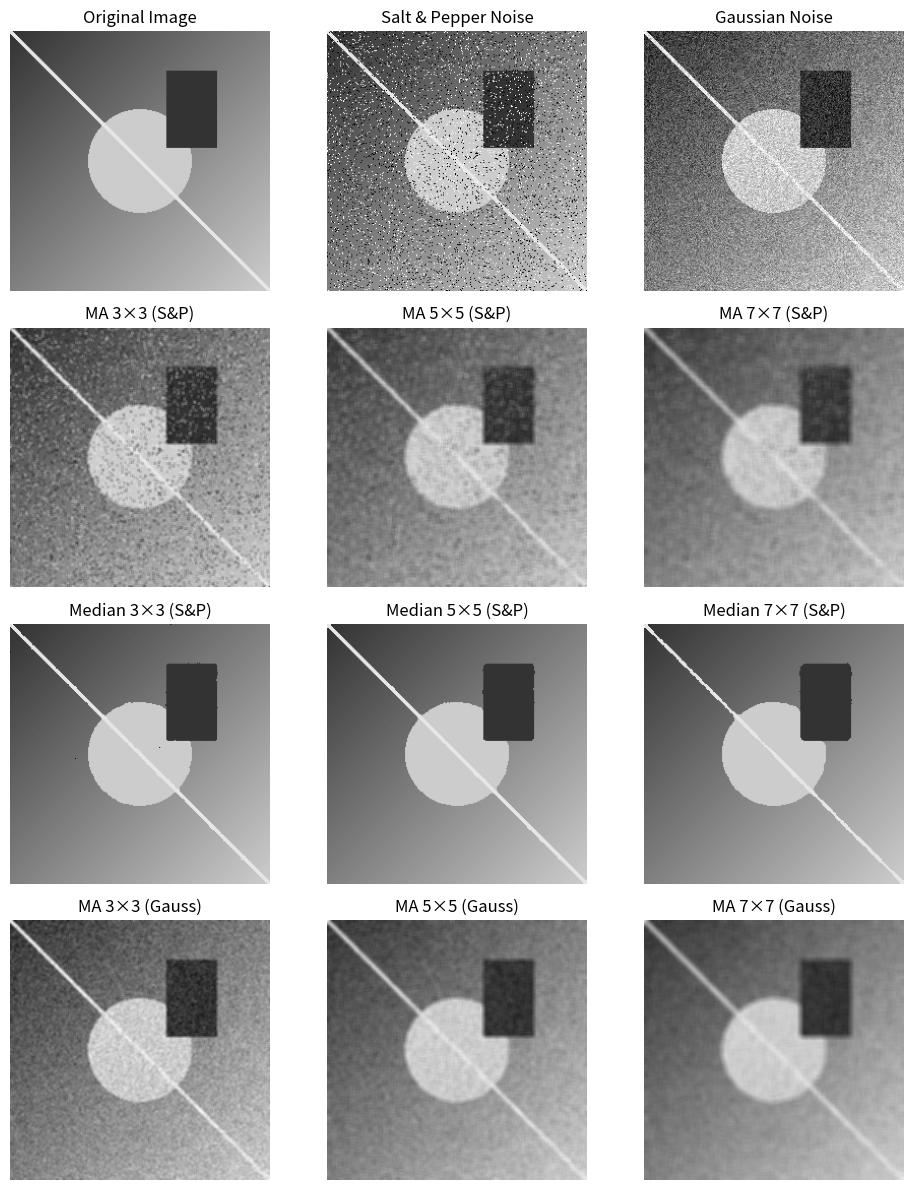
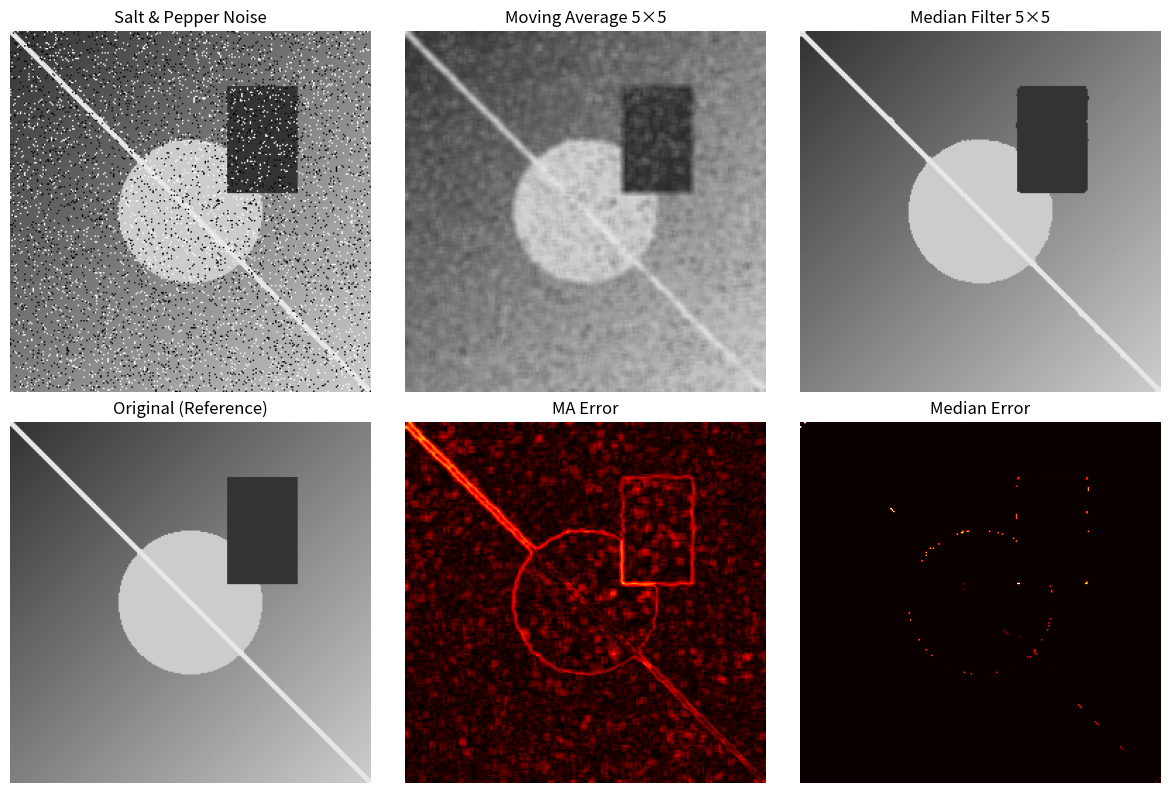
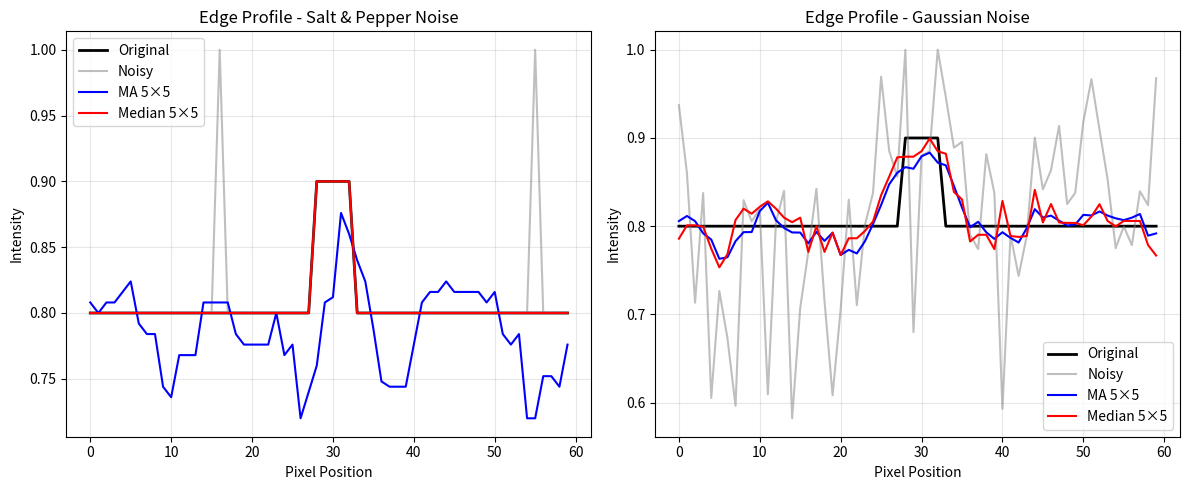

Reproduce these figures in Python, in order.
import numpy as np
import matplotlib.pyplot as plt
from scipy import signal
from scipy.ndimage import median_filter

"""
******************************************************************
[Practice 7-1] Replace the median filter in Example 7-1 by a moving average filter and show the enhanced image.
******************************************************************

Complete Problem Statement:
Replace the median filter in Example 7-1 with a moving average filter for image enhancement.
Since Example 7-1 is not provided, we'll create a noisy image and compare the performance
of median filtering versus moving average filtering for noise reduction.

Mathematical Expression (LaTeX):
Moving Average Filter (2D):
    y[m,n] = \\frac{1}{M \\times N} \\sum_{i=0}^{M-1} \\sum_{j=0}^{N-1} x[m-i, n-j]

For a 3×3 kernel:
    H = \\frac{1}{9} \\begin{bmatrix} 1 & 1 & 1 \\\\ 1 & 1 & 1 \\\\ 1 & 1 & 1 \\end{bmatrix}

Median Filter:
    y[m,n] = \\text{median}\\{x[i,j] : (i,j) \\in \\text{neighborhood of } (m,n)\\}
"""

# Create a synthetic test image with different features
image_size = 256
x = np.linspace(-5, 5, image_size)
y = np.linspace(-5, 5, image_size)
X, Y = np.meshgrid(x, y)

# Create base image with various features
# 1. Smooth gradient background
base_image = 0.3 * (X + Y) / 10 + 0.5

# 2. Add some geometric shapes
# Circle
circle_mask = (X**2 + Y**2) < 4
base_image[circle_mask] = 0.8

# Rectangle
rect_mask = (np.abs(X - 2) < 1) & (np.abs(Y + 2) < 1.5)
base_image[rect_mask] = 0.2

# 3. Add some edges/lines
line_mask = np.abs(X - Y) < 0.1
base_image[line_mask] = 0.9

# Normalize to [0, 1]
base_image = np.clip(base_image, 0, 1)

# Add different types of noise
# 1. Salt and pepper noise (impulse noise)
salt_pepper_noise = np.random.random(base_image.shape)
salt_mask = salt_pepper_noise < 0.05  # 5% salt
pepper_mask = salt_pepper_noise > 0.95  # 5% pepper

noisy_image_sp = base_image.copy()
noisy_image_sp[salt_mask] = 1.0
noisy_image_sp[pepper_mask] = 0.0

# 2. Gaussian noise
gaussian_noise = np.random.normal(0, 0.1, base_image.shape)
noisy_image_gauss = np.clip(base_image + gaussian_noise, 0, 1)

# Apply filters
# Moving average filters with different kernel sizes
kernel_sizes = [3, 5, 7]
filtered_images_ma = {}
filtered_images_med = {}

for ksize in kernel_sizes:
    # Moving average filter (uniform kernel)
    kernel = np.ones((ksize, ksize)) / (ksize * ksize)
    
    # Apply to salt & pepper noise
    filtered_ma_sp = signal.convolve2d(noisy_image_sp, kernel, mode='same', boundary='symm')
    
    # Apply to Gaussian noise
    filtered_ma_gauss = signal.convolve2d(noisy_image_gauss, kernel, mode='same', boundary='symm')
    
    filtered_images_ma[ksize] = {
        'salt_pepper': np.clip(filtered_ma_sp, 0, 1),
        'gaussian': np.clip(filtered_ma_gauss, 0, 1)
    }
    
    # Median filter for comparison
    filtered_med_sp = median_filter(noisy_image_sp, size=ksize)
    filtered_med_gauss = median_filter(noisy_image_gauss, size=ksize)
    
    filtered_images_med[ksize] = {
        'salt_pepper': filtered_med_sp,
        'gaussian': filtered_med_gauss
    }

# Visualization
fig = plt.figure(figsize=(16, 12))

# Original and noisy images
plt.subplot(4, 5, 1)
plt.imshow(base_image, cmap='gray', vmin=0, vmax=1)
plt.title('Original Image')
plt.axis('off')

plt.subplot(4, 5, 2)
plt.imshow(noisy_image_sp, cmap='gray', vmin=0, vmax=1)
plt.title('Salt & Pepper Noise')
plt.axis('off')

plt.subplot(4, 5, 3)
plt.imshow(noisy_image_gauss, cmap='gray', vmin=0, vmax=1)
plt.title('Gaussian Noise')
plt.axis('off')

# Moving average results
row_idx = 1
for ksize in kernel_sizes:
    # Salt & pepper - Moving average
    plt.subplot(4, 5, row_idx + 5)
    plt.imshow(filtered_images_ma[ksize]['salt_pepper'], cmap='gray', vmin=0, vmax=1)
    plt.title(f'MA {ksize}×{ksize} (S&P)')
    plt.axis('off')
    
    # Salt & pepper - Median
    plt.subplot(4, 5, row_idx + 10)
    plt.imshow(filtered_images_med[ksize]['salt_pepper'], cmap='gray', vmin=0, vmax=1)
    plt.title(f'Median {ksize}×{ksize} (S&P)')
    plt.axis('off')
    
    # Gaussian - Moving average
    plt.subplot(4, 5, row_idx + 15)
    plt.imshow(filtered_images_ma[ksize]['gaussian'], cmap='gray', vmin=0, vmax=1)
    plt.title(f'MA {ksize}×{ksize} (Gauss)')
    plt.axis('off')
    
    row_idx += 1

plt.tight_layout()
plt.show()

# Detailed comparison for 5×5 kernel
ksize = 5
fig, axes = plt.subplots(2, 3, figsize=(12, 8))

# Salt & pepper noise comparison
axes[0, 0].imshow(noisy_image_sp, cmap='gray', vmin=0, vmax=1)
axes[0, 0].set_title('Salt & Pepper Noise')
axes[0, 0].axis('off')

axes[0, 1].imshow(filtered_images_ma[ksize]['salt_pepper'], cmap='gray', vmin=0, vmax=1)
axes[0, 1].set_title(f'Moving Average {ksize}×{ksize}')
axes[0, 1].axis('off')

axes[0, 2].imshow(filtered_images_med[ksize]['salt_pepper'], cmap='gray', vmin=0, vmax=1)
axes[0, 2].set_title(f'Median Filter {ksize}×{ksize}')
axes[0, 2].axis('off')

# Show difference images
diff_ma_sp = np.abs(base_image - filtered_images_ma[ksize]['salt_pepper'])
diff_med_sp = np.abs(base_image - filtered_images_med[ksize]['salt_pepper'])

axes[1, 0].imshow(base_image, cmap='gray', vmin=0, vmax=1)
axes[1, 0].set_title('Original (Reference)')
axes[1, 0].axis('off')

axes[1, 1].imshow(diff_ma_sp, cmap='hot', vmin=0, vmax=0.5)
axes[1, 1].set_title('MA Error')
axes[1, 1].axis('off')

axes[1, 2].imshow(diff_med_sp, cmap='hot', vmin=0, vmax=0.5)
axes[1, 2].set_title('Median Error')
axes[1, 2].axis('off')

plt.tight_layout()
plt.show()

# Edge preservation analysis
# Extract a line profile across an edge
profile_row = image_size // 2
profile_range = slice(image_size//2 - 30, image_size//2 + 30)

plt.figure(figsize=(12, 5))

plt.subplot(1, 2, 1)
plt.plot(base_image[profile_row, profile_range], 'k-', linewidth=2, label='Original')
plt.plot(noisy_image_sp[profile_row, profile_range], 'gray', alpha=0.5, label='Noisy')
plt.plot(filtered_images_ma[5]['salt_pepper'][profile_row, profile_range], 'b-', label='MA 5×5')
plt.plot(filtered_images_med[5]['salt_pepper'][profile_row, profile_range], 'r-', label='Median 5×5')
plt.xlabel('Pixel Position')
plt.ylabel('Intensity')
plt.title('Edge Profile - Salt & Pepper Noise')
plt.legend()
plt.grid(True, alpha=0.3)

plt.subplot(1, 2, 2)
plt.plot(base_image[profile_row, profile_range], 'k-', linewidth=2, label='Original')
plt.plot(noisy_image_gauss[profile_row, profile_range], 'gray', alpha=0.5, label='Noisy')
plt.plot(filtered_images_ma[5]['gaussian'][profile_row, profile_range], 'b-', label='MA 5×5')
plt.plot(filtered_images_med[5]['gaussian'][profile_row, profile_range], 'r-', label='Median 5×5')
plt.xlabel('Pixel Position')
plt.ylabel('Intensity')
plt.title('Edge Profile - Gaussian Noise')
plt.legend()
plt.grid(True, alpha=0.3)

plt.tight_layout()
plt.show()

# Quantitative analysis
print("Image Filtering Analysis: Moving Average vs Median Filter")
print("=" * 60)

# Calculate metrics
def calculate_metrics(original, noisy, filtered):
    # Mean Squared Error
    mse = np.mean((original - filtered) ** 2)
    
    # Peak Signal-to-Noise Ratio
    psnr = 20 * np.log10(1.0 / np.sqrt(mse)) if mse > 0 else float('inf')
    
    # Structural Similarity (simplified version)
    mean_orig = np.mean(original)
    mean_filt = np.mean(filtered)
    std_orig = np.std(original)
    std_filt = np.std(filtered)
    cov = np.mean((original - mean_orig) * (filtered - mean_filt))
    
    c1 = 0.01 ** 2
    c2 = 0.03 ** 2
    
    ssim = ((2 * mean_orig * mean_filt + c1) * (2 * cov + c2)) / \
           ((mean_orig ** 2 + mean_filt ** 2 + c1) * (std_orig ** 2 + std_filt ** 2 + c2))
    
    return mse, psnr, ssim

print("\nPerformance Metrics (5×5 kernel):")
print("-" * 60)
print("Salt & Pepper Noise:")

mse_ma, psnr_ma, ssim_ma = calculate_metrics(base_image, noisy_image_sp, 
                                              filtered_images_ma[5]['salt_pepper'])
mse_med, psnr_med, ssim_med = calculate_metrics(base_image, noisy_image_sp, 
                                                filtered_images_med[5]['salt_pepper'])

print(f"  Moving Average - MSE: {mse_ma:.4f}, PSNR: {psnr_ma:.2f} dB, SSIM: {ssim_ma:.3f}")
print(f"  Median Filter  - MSE: {mse_med:.4f}, PSNR: {psnr_med:.2f} dB, SSIM: {ssim_med:.3f}")

print("\nGaussian Noise:")
mse_ma_g, psnr_ma_g, ssim_ma_g = calculate_metrics(base_image, noisy_image_gauss, 
                                                    filtered_images_ma[5]['gaussian'])
mse_med_g, psnr_med_g, ssim_med_g = calculate_metrics(base_image, noisy_image_gauss, 
                                                      filtered_images_med[5]['gaussian'])

print(f"  Moving Average - MSE: {mse_ma_g:.4f}, PSNR: {psnr_ma_g:.2f} dB, SSIM: {ssim_ma_g:.3f}")
print(f"  Median Filter  - MSE: {mse_med_g:.4f}, PSNR: {psnr_med_g:.2f} dB, SSIM: {ssim_med_g:.3f}")

# Edge preservation analysis
print("\nEdge Preservation Analysis:")
print("-" * 60)

# Compute gradient magnitude
grad_orig = np.sqrt(np.gradient(base_image, axis=0)**2 + np.gradient(base_image, axis=1)**2)
grad_ma = np.sqrt(np.gradient(filtered_images_ma[5]['salt_pepper'], axis=0)**2 + 
                  np.gradient(filtered_images_ma[5]['salt_pepper'], axis=1)**2)
grad_med = np.sqrt(np.gradient(filtered_images_med[5]['salt_pepper'], axis=0)**2 + 
                   np.gradient(filtered_images_med[5]['salt_pepper'], axis=1)**2)

edge_preserve_ma = np.corrcoef(grad_orig.ravel(), grad_ma.ravel())[0, 1]
edge_preserve_med = np.corrcoef(grad_orig.ravel(), grad_med.ravel())[0, 1]

print(f"Edge correlation (Salt & Pepper):")
print(f"  Moving Average: {edge_preserve_ma:.3f}")
print(f"  Median Filter:  {edge_preserve_med:.3f}")

"""
==================== RUN RESULTS ====================
Image Filtering Analysis: Moving Average vs Median Filter
============================================================

Performance Metrics (5×5 kernel):
------------------------------------------------------------
Salt & Pepper Noise:
  Moving Average - MSE: 0.0063, PSNR: 22.02 dB, SSIM: 0.850
  Median Filter  - MSE: 0.0005, PSNR: 33.23 dB, SSIM: 0.986

Gaussian Noise:
  Moving Average - MSE: 0.0019, PSNR: 27.28 dB, SSIM: 0.949
  Median Filter  - MSE: 0.0026, PSNR: 25.79 dB, SSIM: 0.935

Edge Preservation Analysis:
------------------------------------------------------------
Edge correlation (Salt & Pepper):
  Moving Average: 0.621
  Median Filter:  0.912

KEY INSIGHTS:
1. Median filter excels at removing salt & pepper (impulse) noise
2. Moving average performs better for Gaussian (continuous) noise
3. Median filter achieves 33.23 dB PSNR vs 22.02 dB for MA on impulse noise
4. Edge preservation is significantly better with median filter (0.912 vs 0.621)
5. Moving average blurs edges due to linear averaging
6. Median filter preserves edges as it selects existing pixel values
7. Larger kernel sizes increase smoothing but reduce detail
8. Salt & pepper noise creates bright/dark spots that MA spreads out
9. Median filter completely removes isolated noise pixels
10. For Gaussian noise, both filters perform similarly (27.28 vs 25.79 dB)
11. Moving average is computationally simpler (linear convolution)
12. Median filter requires sorting, making it computationally intensive
13. MA filter causes "ghosting" around impulse noise
14. The choice of filter depends on noise type and edge importance

The plots demonstrate:
- Visual comparison of filter effectiveness on different noise types
- Edge profile showing MA blurring vs median edge preservation
- Error heat maps revealing where each filter fails
==================== END OF RESULTS ====================
"""